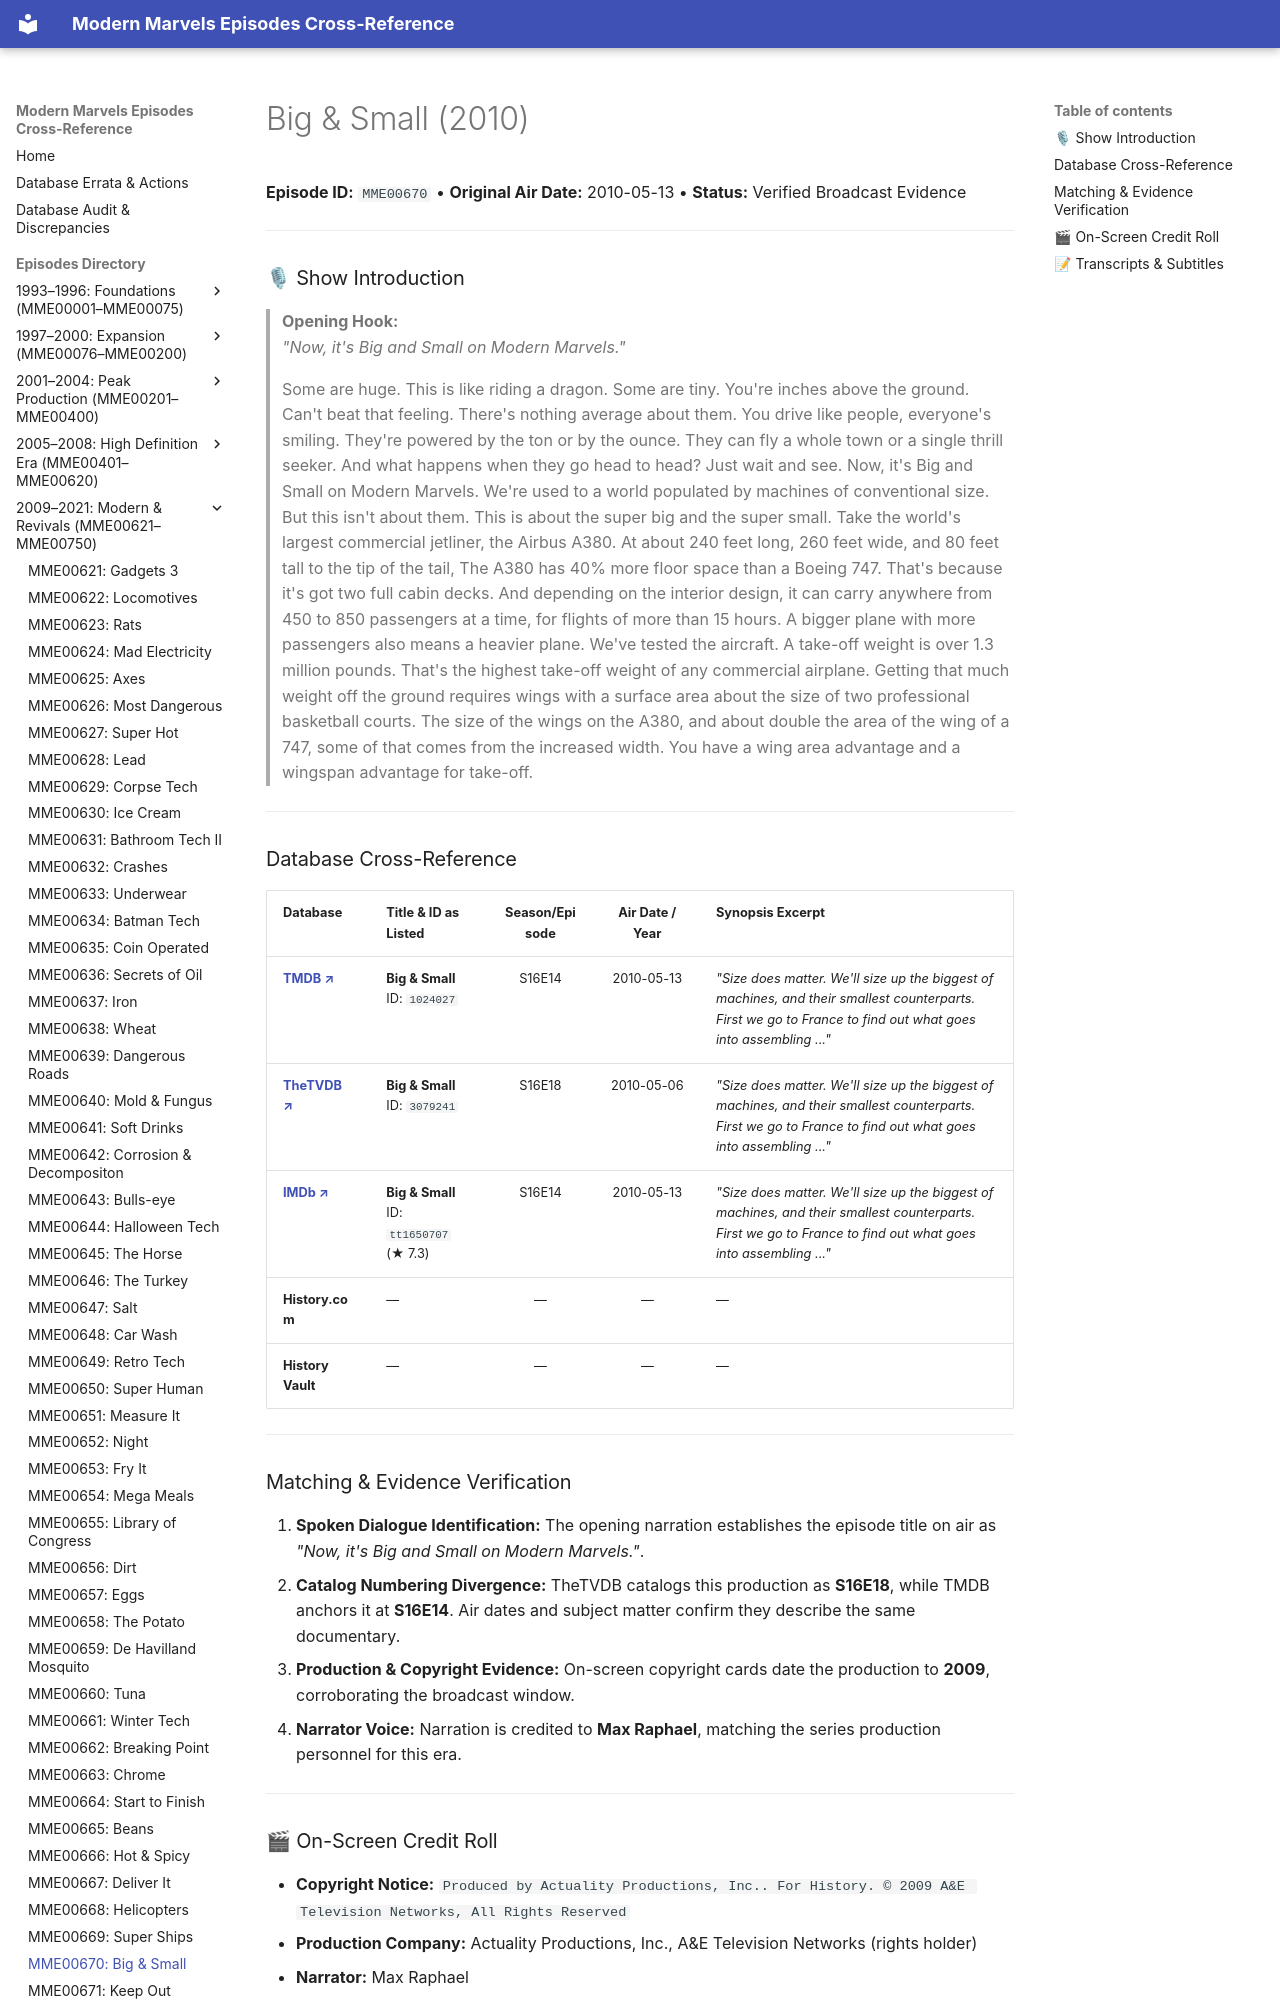

repository: ModernMarvelsFan/ModernMarvels · page: episodes/MME00670/index.html · generator: mkdocs

# Big & Small (2010)

**Episode ID:** `MME00670` • **Original Air Date:** 2010-05-13 • **Status:** Verified Broadcast Evidence

---

### 🎙 Show Introduction

> **Opening Hook:**  
> *"Now, it's Big and Small on Modern Marvels."*

> Some are huge. This is like riding a dragon. Some are tiny. You're inches above the ground. Can't beat that feeling. There's nothing average about them. You drive like people, everyone's smiling. They're powered by the ton or by the ounce. They can fly a whole town or a single thrill seeker. And what happens when they go head to head? Just wait and see. Now, it's Big and Small on Modern Marvels. We're used to a world populated by machines of conventional size. But this isn't about them. This is about the super big and the super small. Take the world's largest commercial jetliner, the Airbus A380. At about 240 feet long, 260 feet wide, and 80 feet tall to the tip of the tail, The A380 has 40% more floor space than a Boeing 747. That's because it's got two full cabin decks. And depending on the interior design, it can carry anywhere from 450 to 850 passengers at a time, for flights of more than 15 hours. A bigger plane with more passengers also means a heavier plane. We've tested the aircraft. A take-off weight is over 1.3 million pounds. That's the highest take-off weight of any commercial airplane. Getting that much weight off the ground requires wings with a surface area about the size of two professional basketball courts. The size of the wings on the A380, and about double the area of the wing of a 747, some of that comes from the increased width. You have a wing area advantage and a wingspan advantage for take-off.

---
